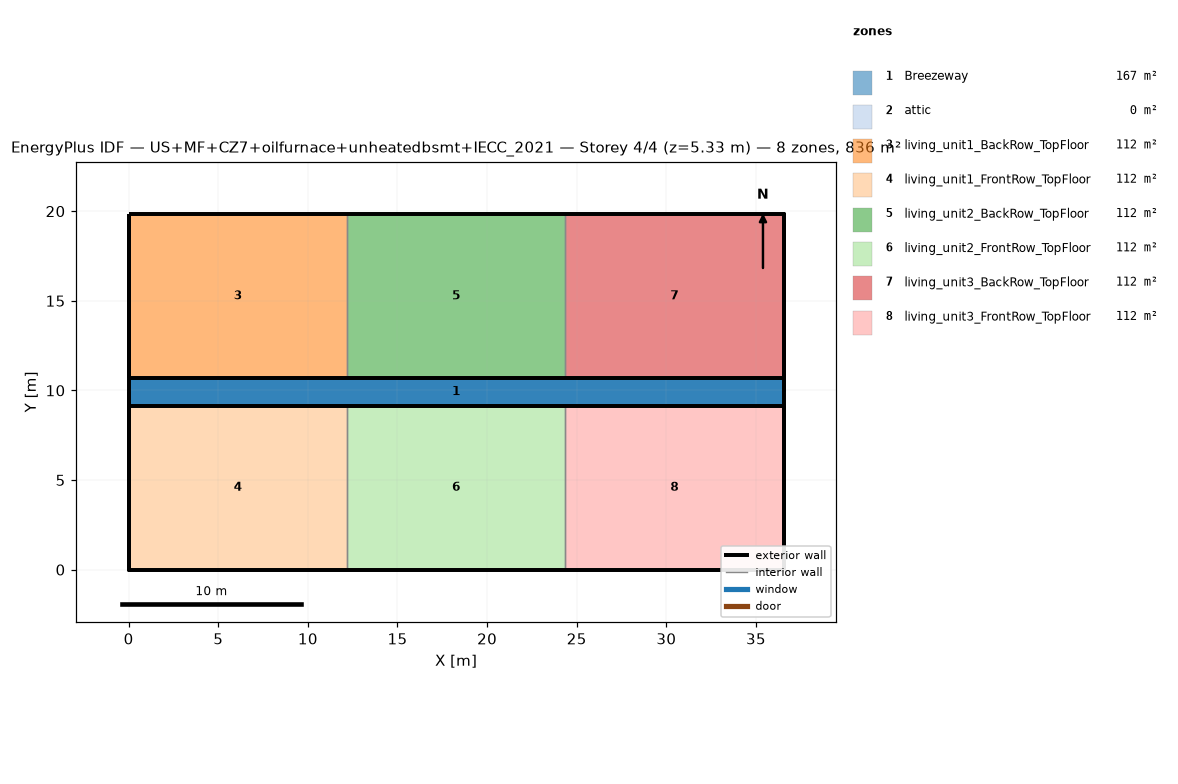
=== STOREY PLAN SPEC (per zone: floor XY polygon, exterior-wall plan segments, windows/doors) ===
zone 1: Breezeway  (167.0 m²)
  floor: (36.54, 9.16) (0.00, 9.16) (0.00, 10.68) (36.54, 10.68)
  floor: (36.54, 9.16) (0.00, 9.16) (0.00, 10.68) (36.54, 10.68)
  floor: (36.54, 9.16) (0.00, 9.16) (0.00, 10.68) (36.54, 10.68)
zone 2: attic  (0.0 m²)
  exterior wall: (36.54, 0.00) – (36.54, 19.84) – (36.54, 9.92)  [29.8 m]
  exterior wall: (0.00, 19.84) – (0.00, 0.00) – (0.00, 9.92)  [29.8 m]
zone 3: living_unit1_BackRow_TopFloor  (111.5 m²)
  floor: (12.18, 10.68) (0.00, 10.68) (0.00, 19.84) (12.18, 19.84)
  exterior wall: (12.18, 19.84) – (0.00, 19.84)  [12.2 m]
  exterior wall: (0.00, 19.84) – (0.00, 10.68)  [9.2 m]
  exterior wall: (0.00, 10.68) – (12.18, 10.68)  [12.2 m]
  interior walls: 1
zone 4: living_unit1_FrontRow_TopFloor  (111.5 m²)
  floor: (12.18, 0.00) (0.00, 0.00) (0.00, 9.16) (12.18, 9.16)
  exterior wall: (0.00, 0.00) – (12.18, 0.00)  [12.2 m]
  exterior wall: (0.00, 9.16) – (0.00, 0.00)  [9.2 m]
  exterior wall: (12.18, 9.16) – (0.00, 9.16)  [12.2 m]
  interior walls: 1
zone 5: living_unit2_BackRow_TopFloor  (111.5 m²)
  floor: (24.36, 10.68) (12.18, 10.68) (12.18, 19.84) (24.36, 19.84)
  exterior wall: (12.18, 10.68) – (24.36, 10.68)  [12.2 m]
  exterior wall: (24.36, 19.84) – (12.18, 19.84)  [12.2 m]
  interior walls: 2
zone 6: living_unit2_FrontRow_TopFloor  (111.5 m²)
  floor: (24.36, 0.00) (12.18, 0.00) (12.18, 9.16) (24.36, 9.16)
  exterior wall: (12.18, 0.00) – (24.36, 0.00)  [12.2 m]
  exterior wall: (24.36, 9.16) – (12.18, 9.16)  [12.2 m]
  interior walls: 2
zone 7: living_unit3_BackRow_TopFloor  (111.5 m²)
  floor: (36.54, 10.68) (24.36, 10.68) (24.36, 19.84) (36.54, 19.84)
  exterior wall: (36.54, 10.68) – (36.54, 19.84)  [9.2 m]
  exterior wall: (36.54, 19.84) – (24.36, 19.84)  [12.2 m]
  exterior wall: (24.36, 10.68) – (36.54, 10.68)  [12.2 m]
  interior walls: 1
zone 8: living_unit3_FrontRow_TopFloor  (111.5 m²)
  floor: (36.54, 0.00) (24.36, 0.00) (24.36, 9.16) (36.54, 9.16)
  exterior wall: (24.36, 0.00) – (36.54, 0.00)  [12.2 m]
  exterior wall: (36.54, 0.00) – (36.54, 9.16)  [9.2 m]
  exterior wall: (36.54, 9.16) – (24.36, 9.16)  [12.2 m]
  interior walls: 1

=== DERIVED (storey summary) ===
Building: US+MF+CZ7+oilfurnace+unheatedbsmt+IECC_2021
Storey: 4 of 4  (floor level z = 5.33 m)
Storey gross floor area: 836.2 m²
Zones on this storey: 8
  - Breezeway: floor 167.0 m²
  - attic: floor 0.0 m²; exterior wall 59.5 m (81.9 m²); WWR 0.0%
  - living_unit1_BackRow_TopFloor: floor 111.5 m²; exterior wall 33.5 m (86.9 m²); WWR 0.0%
  - living_unit1_FrontRow_TopFloor: floor 111.5 m²; exterior wall 33.5 m (86.9 m²); WWR 0.0%
  - living_unit2_BackRow_TopFloor: floor 111.5 m²; exterior wall 24.4 m (63.1 m²); WWR 0.0%
  - living_unit2_FrontRow_TopFloor: floor 111.5 m²; exterior wall 24.4 m (63.1 m²); WWR 0.0%
  - living_unit3_BackRow_TopFloor: floor 111.5 m²; exterior wall 33.5 m (86.9 m²); WWR 0.0%
  - living_unit3_FrontRow_TopFloor: floor 111.5 m²; exterior wall 33.5 m (86.9 m²); WWR 0.0%
Zone adjacency (shared interzone walls):
  - living_unit1_BackRow_TopFloor ↔ living_unit2_BackRow_TopFloor
  - living_unit1_FrontRow_TopFloor ↔ living_unit2_FrontRow_TopFloor
  - living_unit2_BackRow_TopFloor ↔ living_unit3_BackRow_TopFloor
  - living_unit2_FrontRow_TopFloor ↔ living_unit3_FrontRow_TopFloor